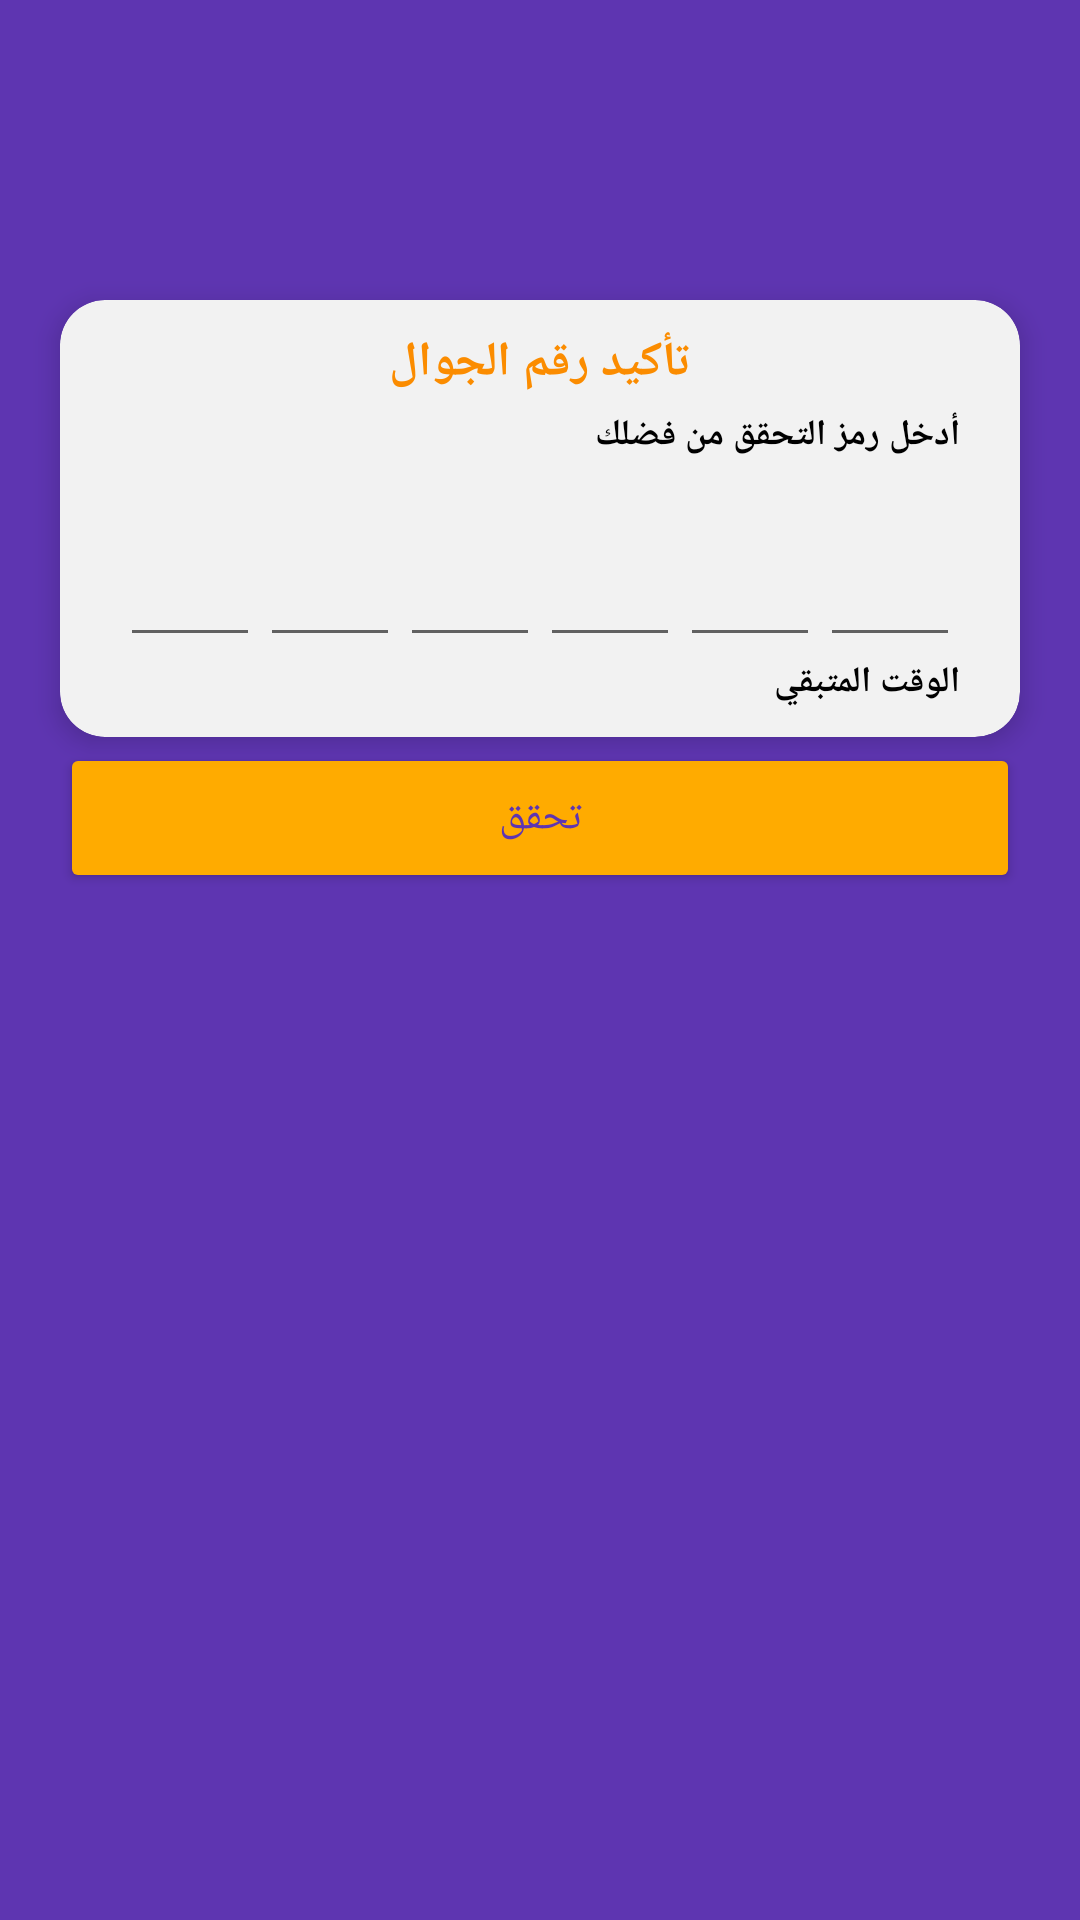

Produce the Android XML layout that renders to this screen, including the resource entries it uses.
<!-- AndroidManifest.xml: application theme Theme.TawseelaApp -->
<!-- res/layout/activity_mobile_verification.xml -->
<?xml version="1.0" encoding="utf-8"?>
<androidx.constraintlayout.widget.ConstraintLayout xmlns:android="http://schemas.android.com/apk/res/android"
    xmlns:app="http://schemas.android.com/apk/res-auto"
    xmlns:tools="http://schemas.android.com/tools"
    android:layout_width="match_parent"
    android:layout_height="match_parent"
    tools:context=".muath.MobileVerificationActivity"
    android:background="#5E35B1">

    <androidx.cardview.widget.CardView
        android:id="@+id/cardView"
        android:layout_width="match_parent"
        android:layout_height="wrap_content"
        android:layout_marginStart="20dp"
        android:layout_marginTop="100dp"
        android:layout_marginEnd="20dp"
        android:backgroundTint="#f2f2f2"
        app:cardCornerRadius="15dp"
        app:cardElevation="5dp"
        app:layout_constraintEnd_toEndOf="parent"
        app:layout_constraintStart_toStartOf="parent"
        app:layout_constraintTop_toTopOf="parent">

        <LinearLayout
            android:layout_width="match_parent"
            android:layout_height="match_parent"
            android:orientation="vertical"
            android:paddingStart="20dp"
            android:paddingTop="10dp"
            android:paddingEnd="20dp"
            android:paddingBottom="10dp">
            <TextView
                android:id="@+id/textView3"
                android:layout_width="match_parent"
                android:layout_height="wrap_content"
                android:layout_marginBottom="5dp"
                android:fontFamily="@font/kufi_bold"
                android:text="تأكيد رقم الجوال"
                android:textColor="#FB8C00"
                android:textSize="16sp"
                android:textAlignment="center"
                android:textStyle="bold" />

            <TextView
                android:id="@+id/textView2"
                android:layout_width="match_parent"
                android:layout_height="wrap_content"
                android:layout_marginBottom="15dp"
                android:fontFamily="@font/kufi_bold"
                android:text="أدخل رمز التحقق من فضلك"
                android:textColor="#000000"
                android:textSize="12sp"
                android:textStyle="bold" />

            <LinearLayout
                android:layout_width="match_parent"
                android:layout_height="match_parent"
                android:orientation="horizontal">

                <EditText
                    android:id="@+id/etNum1"
                    android:layout_width="wrap_content"
                    android:layout_height="wrap_content"
                    android:layout_weight="1"
                    android:ellipsize="end"
                    android:inputType="number"
                    android:maxLength="1"
                    android:maxLines="1"
                    android:textAlignment="center"
                    android:textSize="25sp"
                    android:textStyle="bold"
                    android:imeOptions="actionNext"
                    android:importantForAutofill="no"
                    tools:ignore="LabelFor" />

                <EditText
                    android:id="@+id/etNum2"
                    android:layout_width="wrap_content"
                    android:layout_height="wrap_content"
                    android:layout_weight="1"

                    android:ellipsize="end"
                    android:inputType="number"
                    android:maxLength="1"
                    android:maxLines="1"
                    android:textAlignment="center"
                    android:textSize="25sp"
                    android:textStyle="bold"
                    android:imeOptions="actionNext"
                    android:importantForAutofill="no"
                    tools:ignore="LabelFor"/>

                <EditText
                    android:id="@+id/etNum3"
                    android:layout_width="wrap_content"
                    android:layout_height="wrap_content"
                    android:layout_weight="1"
                    android:ellipsize="end"
                    android:inputType="number"
                    android:maxLength="1"
                    android:maxLines="1"
                    android:textAlignment="center"
                    android:textSize="25sp"
                    android:textStyle="bold"
                    android:imeOptions="actionNext"
                    android:importantForAutofill="no"
                    tools:ignore="LabelFor"/>

                <EditText
                    android:id="@+id/etNum4"
                    android:layout_width="wrap_content"
                    android:layout_height="wrap_content"
                    android:layout_weight="1"
                    android:inputType="number"
                    android:textAlignment="center"
                    android:textSize="25sp"
                    android:textStyle="bold"
                    android:imeOptions="actionNext"
                    android:importantForAutofill="no"
                    tools:ignore="LabelFor"/>

                <EditText
                    android:id="@+id/etNum5"
                    android:layout_width="wrap_content"
                    android:layout_height="wrap_content"
                    android:layout_weight="1"
                    android:ellipsize="end"
                    android:inputType="number"
                    android:maxLength="1"
                    android:maxLines="1"
                    android:textAlignment="center"
                    android:textSize="25sp"
                    android:textStyle="bold"
                    android:imeOptions="actionNext"
                    android:importantForAutofill="no"
                    tools:ignore="LabelFor"/>

                <EditText
                    android:id="@+id/etNum6"
                    android:layout_width="wrap_content"
                    android:layout_height="wrap_content"
                    android:layout_weight="1"
                    android:ellipsize="end"
                    android:inputType="number"
                    android:maxLength="1"
                    android:maxLines="1"
                    android:textAlignment="center"
                    android:textSize="25sp"
                    android:textStyle="bold"
                    android:imeOptions="actionNext"
                    android:importantForAutofill="no"
                    tools:ignore="LabelFor"/>
            </LinearLayout>
<LinearLayout
    android:layout_width="match_parent"
    android:layout_height="wrap_content"
    android:orientation="horizontal"
    android:layoutDirection="rtl"
    >
    <TextView
        android:id="@+id/tvShowTime"
        android:layout_width="wrap_content"
        android:layout_height="wrap_content"
        android:fontFamily="@font/kufi_bold"
        android:text="الوقت المتبقي "
        android:textColor="#000000"
        android:textSize="12sp"
        android:textStyle="bold" />
    <TextView
        android:id="@+id/tvTimer"
        android:layout_width="wrap_content"
        android:layout_height="wrap_content"
        android:fontFamily="@font/kufi_bold"

        android:textColor="#000000"
        android:textSize="12sp"
        android:textStyle="bold" />

    <Button
        android:id="@+id/btnReSend"
        style="@style/Widget.MaterialComponents.Button.TextButton"
        android:layout_width="wrap_content"
        android:layout_height="wrap_content"
        android:layout_marginStart="20dp"
        android:fontFamily="@font/kufi_bold"
        android:textColor="#D81B60"
        android:text="@string/reSend"
        android:textSize="10sp"
        android:visibility="gone"
        tools:ignore="SmallSp" />

</LinearLayout>


        </LinearLayout>
    </androidx.cardview.widget.CardView>

    <ProgressBar
        android:id="@+id/progressBarMobileWait"
        style="@android:style/Widget.DeviceDefault.Light.ProgressBar.Small"
        android:layout_width="match_parent"
        android:layout_height="wrap_content"
        android:layout_marginTop="5dp"
        android:progressTint="#fff"
        android:secondaryProgressTint="#fff"
        android:visibility="gone"
        app:layout_constraintEnd_toEndOf="parent"
        app:layout_constraintStart_toStartOf="parent"
        app:layout_constraintTop_toBottomOf="@+id/cardView" />

    <Button
        android:id="@+id/btnVerify"
        android:layout_width="0dp"
        android:layout_height="wrap_content"
        android:layout_marginTop="2dp"
        android:backgroundTint="#FFFFAB00"
        android:fontFamily="@font/kufi_bold"
        android:minHeight="50dp"
        android:text="تحقق"
        android:textColor="#5E35B1"
        app:layout_constraintEnd_toEndOf="@+id/cardView"
        app:layout_constraintStart_toStartOf="@+id/cardView"
        app:layout_constraintTop_toBottomOf="@+id/progressBarMobileWait" />
</androidx.constraintlayout.widget.ConstraintLayout>
<!-- resources referenced by this layout -->
<resources>
  <style name="Theme.TawseelaApp" parent="Theme.MaterialComponents.Light.NoActionBar">
          
          <item name="colorPrimary">@color/purple_500</item>
          <item name="colorPrimaryVariant">@color/purple_700</item>
          <item name="colorOnPrimary">@color/white</item>
          
          <item name="colorSecondary">@color/teal_200</item>
          <item name="colorSecondaryVariant">@color/teal_700</item>
          <item name="colorOnSecondary">@color/black</item>
          
          <item name="android:statusBarColor" tools:targetApi="l">?attr/colorPrimaryVariant</item>
          
      </style>
  <color name="purple_500">#FF6200EE</color>
  <color name="purple_700">#FF3700B3</color>
  <color name="white">#FFFFFFFF</color>
  <color name="teal_200">#FF03DAC5</color>
  <color name="teal_700">#FF018786</color>
  <color name="black">#FF000000</color>
</resources>
